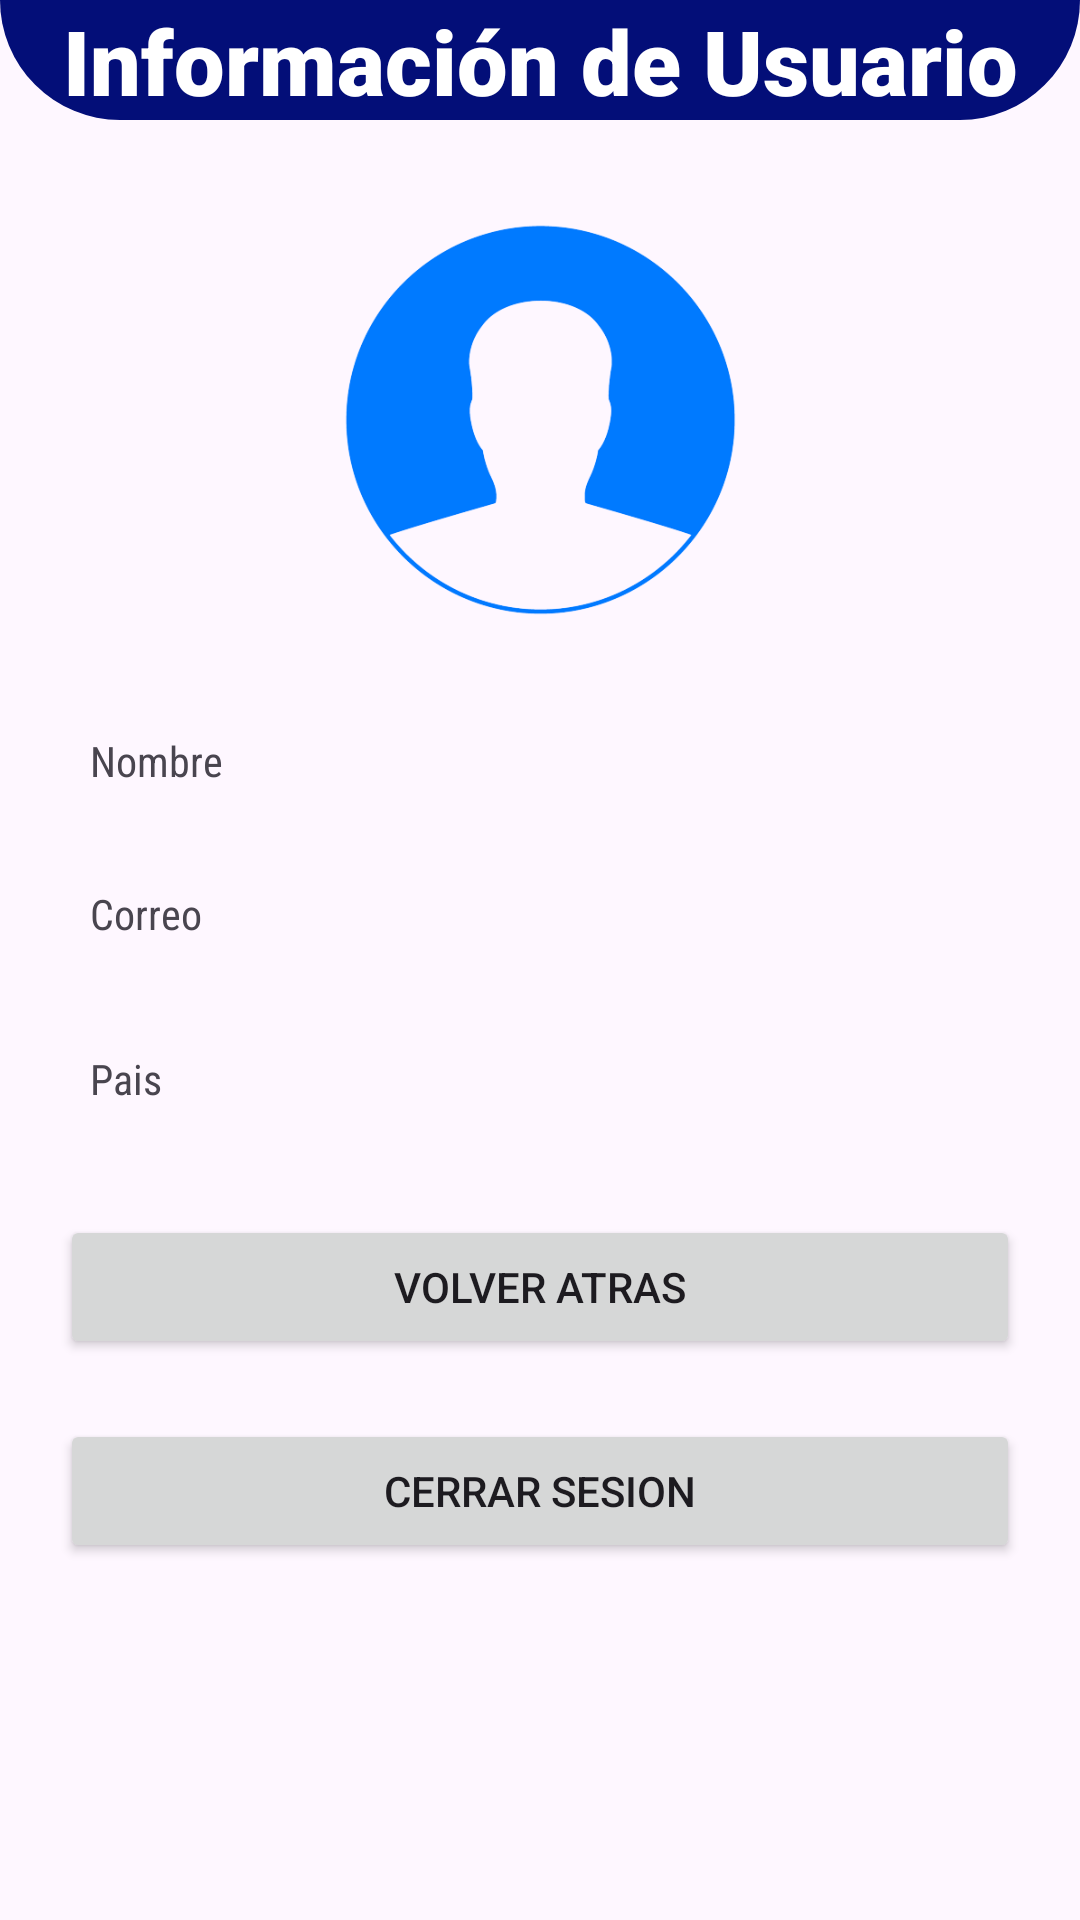

This screen was rendered from an Android layout file. Write that file and the resources it references.
<!-- AndroidManifest.xml: application theme Theme.Car_Wash_El_Catracho -->
<!-- res/layout/activity_user.xml -->
<?xml version="1.0" encoding="utf-8"?>
<androidx.constraintlayout.widget.ConstraintLayout xmlns:android="http://schemas.android.com/apk/res/android"
    xmlns:app="http://schemas.android.com/apk/res-auto"
    xmlns:tools="http://schemas.android.com/tools"
    android:layout_width="match_parent"
    android:layout_height="match_parent"
    tools:context=".Activity_User">

    <com.google.android.material.imageview.ShapeableImageView
        android:id="@+id/imagenCliente"
        android:layout_width="149dp"
        android:layout_height="144dp"
        app:shapeAppearanceOverlay="@style/Imagen"
        android:scaleType="centerCrop"
        android:layout_marginTop="68dp"
        app:layout_constraintEnd_toEndOf="parent"
        app:layout_constraintStart_toStartOf="parent"
        app:layout_constraintTop_toTopOf="parent"
        app:srcCompat="@drawable/icono" />

    <androidx.constraintlayout.widget.ConstraintLayout
        android:id="@+id/fue"
        android:layout_width="match_parent"
        android:layout_height="40dp"
        android:background="@drawable/ronub_down"
        app:layout_constraintStart_toStartOf="parent"
        app:layout_constraintTop_toTopOf="parent">

        <TextView
            android:layout_width="match_parent"
            android:layout_height="wrap_content"
            android:fontFamily="sans-serif-black"
            android:text="Información de Usuario"
            android:textAlignment="center"
            android:textColor="@color/white"
            android:textSize="30dp"
            app:layout_constraintBottom_toBottomOf="parent"
            app:layout_constraintEnd_toEndOf="parent"
            app:layout_constraintHorizontal_bias="1.0"
            app:layout_constraintStart_toStartOf="parent"
            app:layout_constraintTop_toTopOf="parent"
            app:layout_constraintVertical_bias="0.0" />
    </androidx.constraintlayout.widget.ConstraintLayout>

    <TextView
        android:id="@+id/txtcorreocliente"
        android:layout_width="0dp"
        android:layout_height="wrap_content"
        android:layout_marginStart="30dp"
        android:layout_marginTop="32dp"
        android:layout_marginEnd="10dp"
        android:fontFamily="sans-serif-condensed"
        android:text="Correo"
        app:layout_constraintEnd_toEndOf="parent"
        app:layout_constraintHorizontal_bias="0.045"
        app:layout_constraintStart_toStartOf="parent"
        app:layout_constraintTop_toBottomOf="@+id/txtnombrecliente" />

    <TextView
        android:id="@+id/txtPaisCliente"
        android:layout_width="0dp"
        android:layout_height="wrap_content"
        android:layout_marginStart="30dp"
        android:layout_marginTop="36dp"
        android:layout_marginEnd="10dp"
        android:fontFamily="sans-serif-condensed"
        android:text="Pais"
        app:layout_constraintEnd_toEndOf="parent"
        app:layout_constraintHorizontal_bias="0.045"
        app:layout_constraintStart_toStartOf="parent"
        app:layout_constraintTop_toBottomOf="@+id/txtcorreocliente" />

    <Button
        android:id="@+id/btnaAceptar"
        android:layout_width="0dp"
        android:layout_height="wrap_content"
        android:layout_marginStart="20dp"
        android:layout_marginTop="36dp"
        android:layout_marginEnd="20dp"
        android:text="Volver Atras"
        app:layout_constraintEnd_toEndOf="parent"
        app:layout_constraintHorizontal_bias="0.0"
        app:layout_constraintStart_toStartOf="parent"
        app:layout_constraintTop_toBottomOf="@+id/txtPaisCliente" />

    <TextView
        android:id="@+id/txtnombrecliente"
        android:layout_width="0dp"
        android:layout_height="wrap_content"
        android:layout_marginStart="30dp"
        android:layout_marginTop="32dp"
        android:layout_marginEnd="10dp"
        android:fontFamily="sans-serif-condensed"
        android:text="Nombre"
        app:layout_constraintEnd_toEndOf="parent"
        app:layout_constraintHorizontal_bias="0.049"
        app:layout_constraintStart_toStartOf="parent"
        app:layout_constraintTop_toBottomOf="@+id/imagenCliente" />

    <Button
        android:id="@+id/btncerrar"
        android:layout_width="0dp"
        android:layout_height="wrap_content"
        android:layout_marginStart="20dp"
        android:layout_marginTop="20dp"
        android:layout_marginEnd="20dp"
        android:text="Cerrar Sesion"
        app:layout_constraintEnd_toEndOf="parent"
        app:layout_constraintStart_toStartOf="parent"
        app:layout_constraintTop_toBottomOf="@+id/btnaAceptar" />

</androidx.constraintlayout.widget.ConstraintLayout>
<!-- resources referenced by this layout -->
<resources>
  <!-- drawable icono: png bitmap (drawable, 31536 bytes) -->
  <!-- drawable ronub_down (drawable) -->
  <?xml version="1.0" encoding="utf-8"?>
  <shape xmlns:android="http://schemas.android.com/apk/res/android">
      <solid android:color="#030E78"/>
      <corners android:bottomLeftRadius="50dp"
          android:bottomRightRadius="50dp"></corners>
  
  </shape>
  <style name="Imagen">
          <item name="cornerFamily">rounded</item>
          <item name="cornerSize">50%</item>
      </style>
  <style name="Theme.Car_Wash_El_Catracho" parent="Base.Theme.Car_Wash_El_Catracho" />
  <style name="Base.Theme.Car_Wash_El_Catracho" parent="Theme.Material3.DayNight.NoActionBar">
          
          <item name="colorPrimary">#030E78</item>
          <item name="colorSecondary">@color/black</item>
  
  
          
      </style>
  <!-- not gathered from this repository: default colours our renderer supplied (Android Studio template values) -->
  <color name="black">#FF000000</color>
  <color name="white">#FFFFFFFF</color>
</resources>
